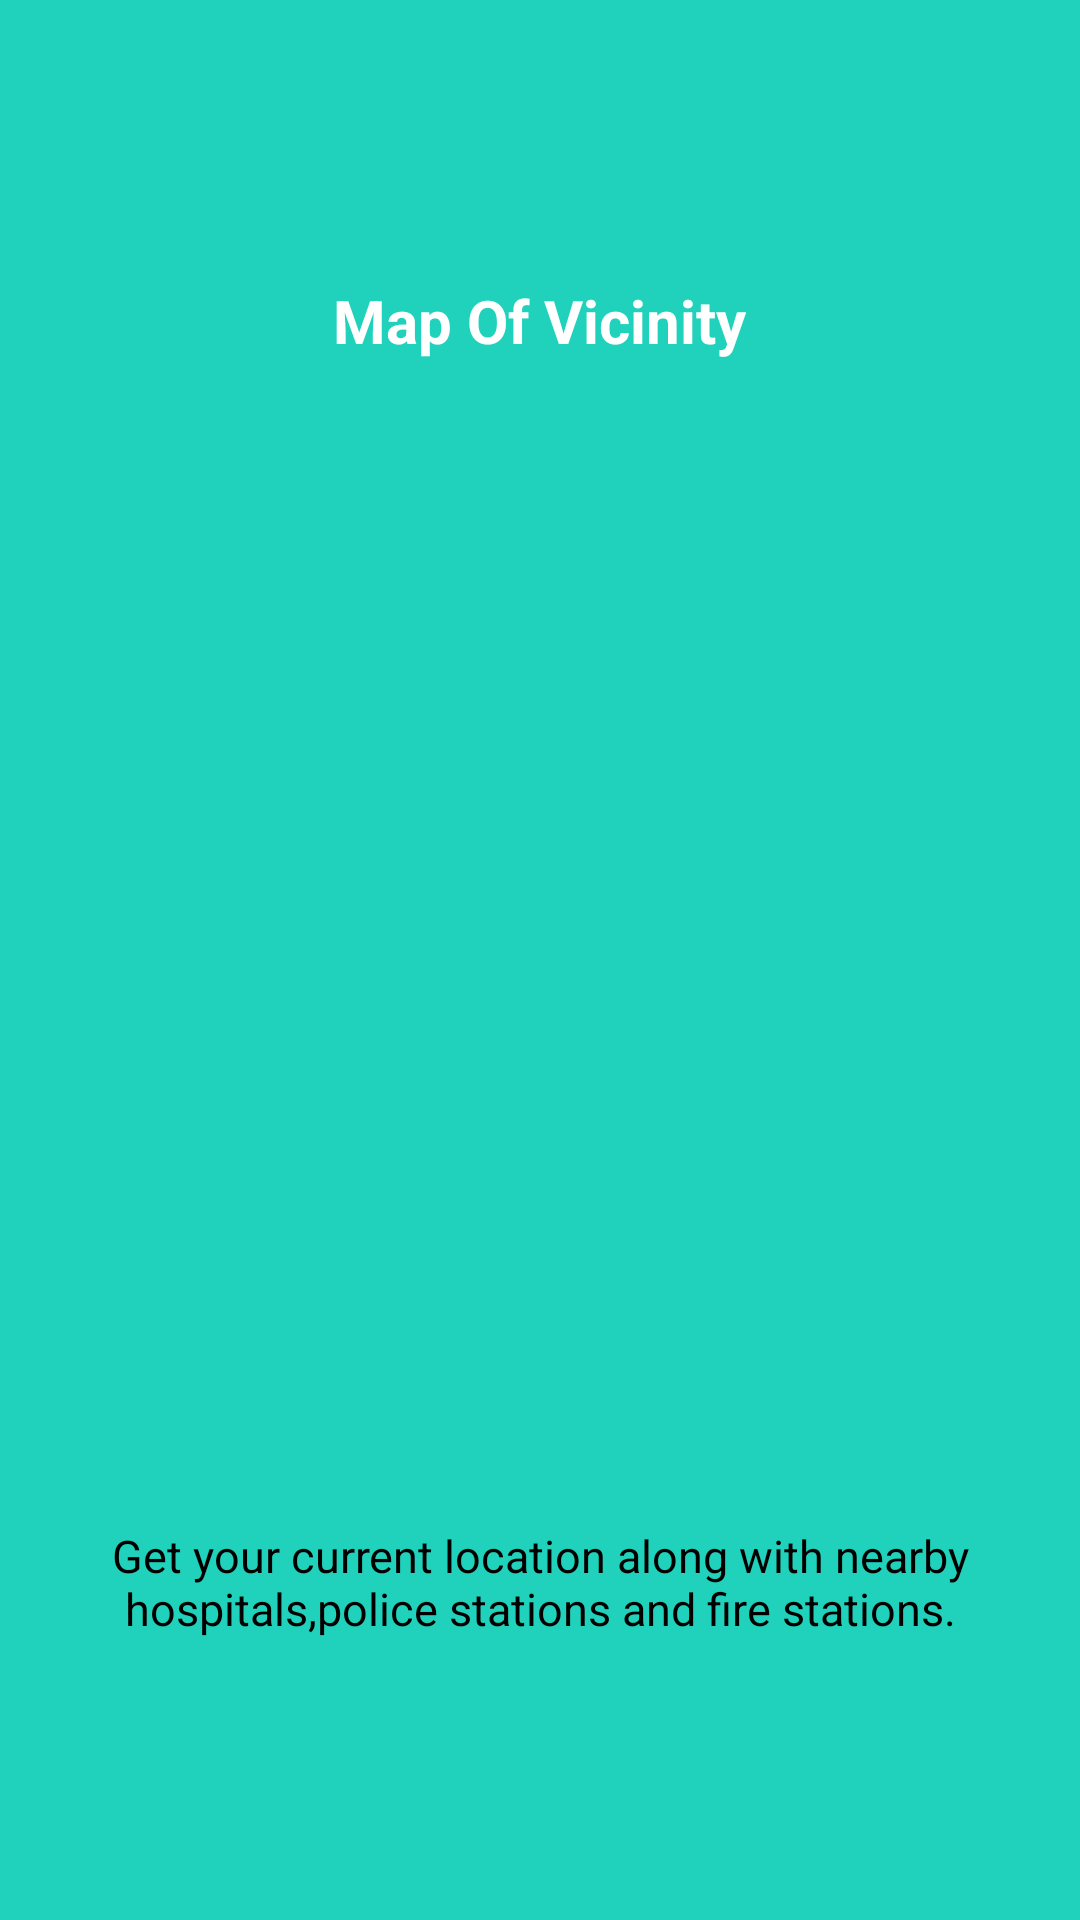

Android layout source for this screen:
<!-- AndroidManifest.xml: application theme AppTheme -->
<!-- res/layout/welcome_slide2.xml -->
<?xml version="1.0" encoding="utf-8"?>
<RelativeLayout xmlns:android="http://schemas.android.com/apk/res/android"
    android:layout_width="match_parent" android:layout_height="match_parent"
    android:background="@color/bg_screen2">

    <LinearLayout
        android:layout_width="wrap_content"
        android:layout_height="wrap_content"
        android:layout_centerInParent="true"
        android:gravity="center_horizontal"
        android:orientation="vertical"
        android:layout_marginTop="0dp"
        >
        <TextView
            android:layout_width="wrap_content"
            android:layout_height="wrap_content"
            android:text="Map Of Vicinity"
            android:textColor="@android:color/white"
            android:textSize="20dp"
            android:textStyle="bold" />
        <ImageView
            android:layout_width="200dp"
            android:layout_height="378dp"
            android:src="@drawable/welcome_maps"
            android:paddingTop="20dp"
            android:layout_marginTop="0dp"
            android:paddingBottom="20dp"
            android:scaleType="fitXY"
            android:layout_weight="1.80" />


        <TextView
            android:layout_width="wrap_content"
            android:layout_height="wrap_content"
            android:layout_marginTop="10dp"

            android:text="Get your current location along with nearby hospitals,police stations and fire stations."
            android:textAlignment="center"
            android:textColor="@android:color/black"
            android:textSize="15dp"

            />
        
        

    </LinearLayout>
</RelativeLayout>
<!-- resources referenced by this layout -->
<resources>
  <color name="bg_screen2">#20d2bb</color>
  <style name="AppTheme" parent="Theme.AppCompat.Light.DarkActionBar">
          
          <item name="colorPrimary">@color/colorPrimary</item>
          <item name="colorPrimaryDark">@color/colorAccent</item>
          <item name="colorAccent">@color/colorAccent</item>
  
          <item name="windowActionBar">false</item>
          <item name="windowNoTitle">true</item>
      </style>
  <color name="colorPrimary">#3f4db5</color>
  <color name="colorAccent">#4076ff</color>
</resources>
